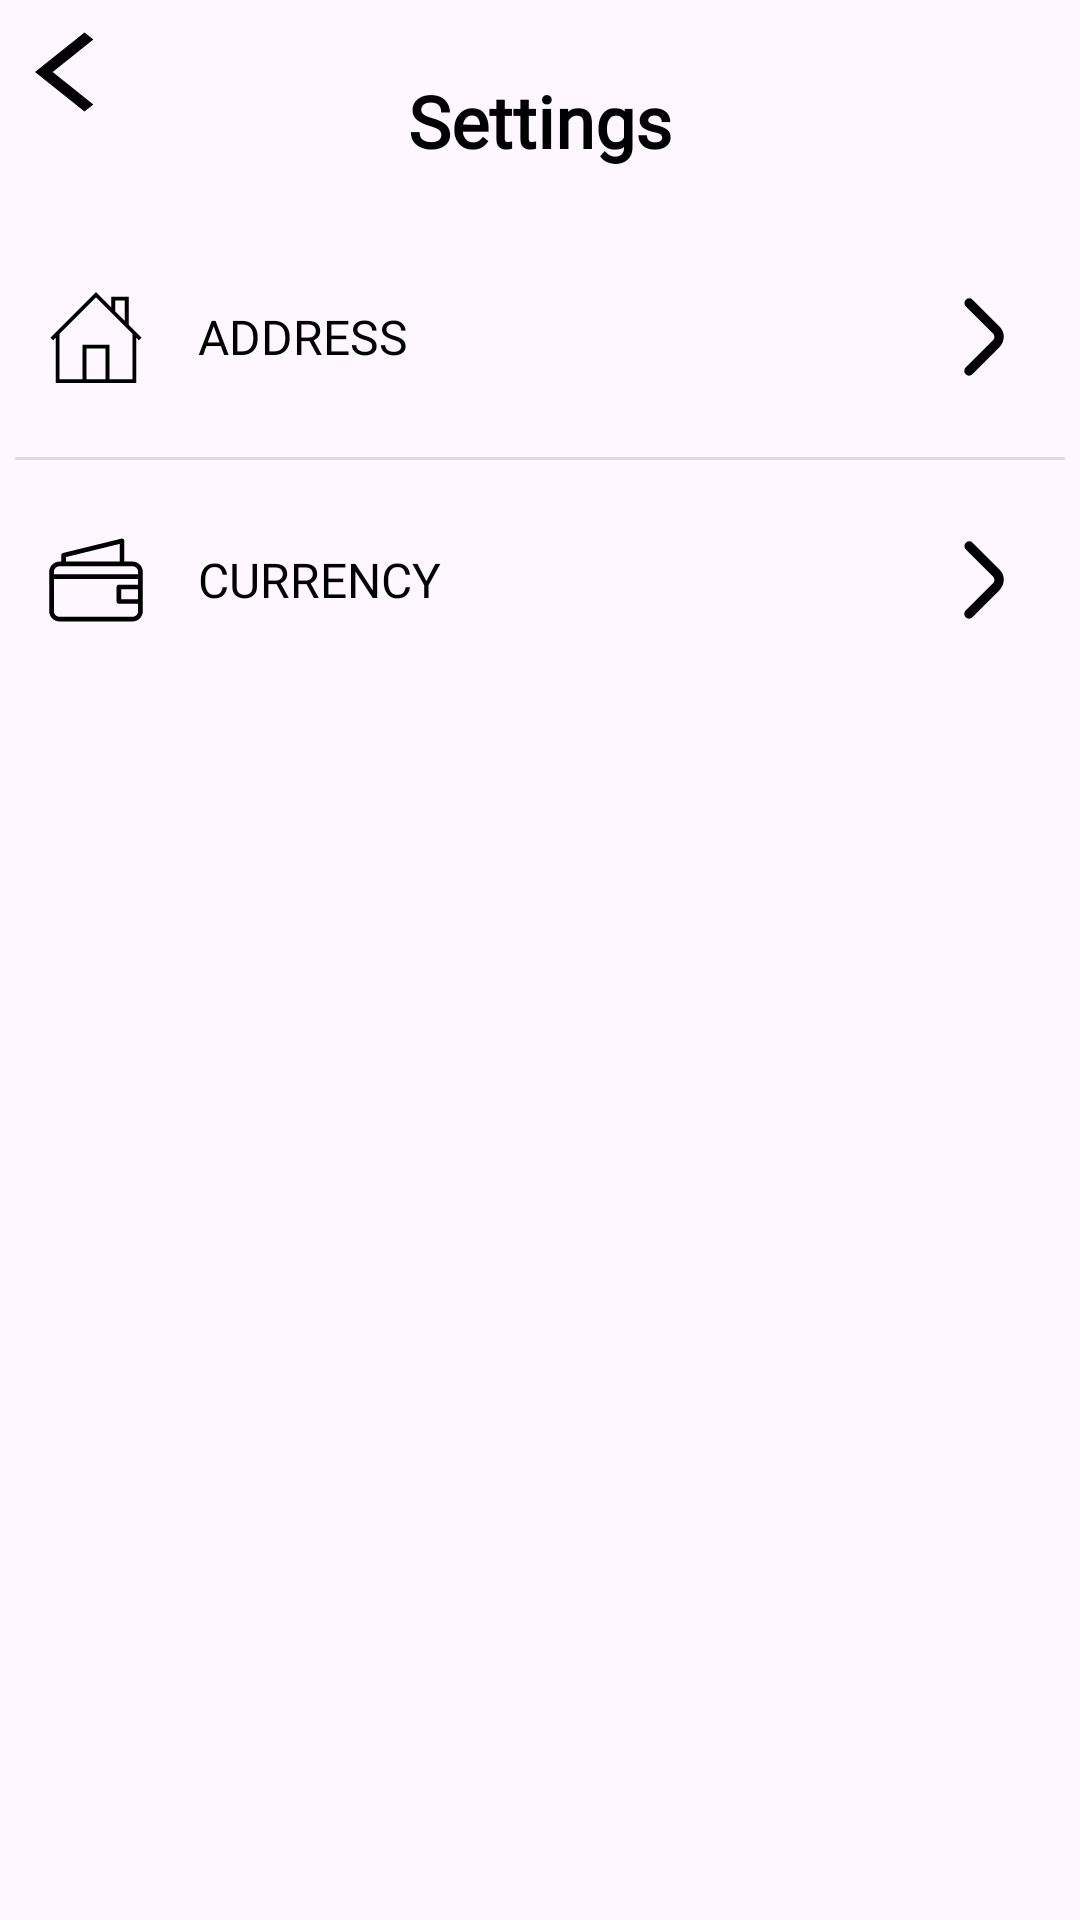

Produce the Android XML layout that renders to this screen, including the resource entries it uses.
<!-- AndroidManifest.xml: application theme Theme.QuickCart -->
<!-- res/layout/fragment_settings.xml -->
<?xml version="1.0" encoding="utf-8"?>
<androidx.constraintlayout.widget.ConstraintLayout xmlns:android="http://schemas.android.com/apk/res/android"
    xmlns:app="http://schemas.android.com/apk/res-auto"
    xmlns:tools="http://schemas.android.com/tools"
    android:layout_width="match_parent"
    android:layout_height="match_parent">

    <TextView
        android:id="@+id/txtTitle"
        android:layout_width="wrap_content"
        android:layout_height="wrap_content"
        android:layout_marginTop="16dp"
        android:text="Settings"
        android:layout_margin="16dp"
        android:layout_marginStart="16dp"
        android:layout_marginEnd="16dp"
        android:textColor="@color/black"
        android:fontFamily="@font/alexandria_medium"
        android:textSize="24sp"
        android:textStyle="bold"
        app:layout_constraintBottom_toBottomOf="@+id/imgBtnBack"
        app:layout_constraintEnd_toEndOf="parent"
        app:layout_constraintStart_toStartOf="parent"
        app:layout_constraintTop_toTopOf="@+id/imgBtnBack"
        app:layout_constraintVertical_bias="0.0" />

    <ImageButton
        android:id="@+id/imgBtnBack"
        android:layout_width="32dp"
        android:layout_height="32dp"
        android:layout_marginStart="8dp"
        android:layout_marginTop="8dp"
        android:background="@drawable/ripple_default"
        android:scaleType="fitCenter"
        app:layout_constraintStart_toStartOf="parent"
        app:layout_constraintTop_toTopOf="parent"
        app:srcCompat="@drawable/ic_back" />

    <ImageView
        android:id="@+id/imgHowToUse"
        android:layout_width="wrap_content"
        android:layout_height="wrap_content"
        android:src="@drawable/ic_address"
        app:layout_constraintBottom_toBottomOf="@+id/btnChangeAddress"
        app:layout_constraintStart_toStartOf="@+id/btnChangeAddress"
        app:layout_constraintTop_toTopOf="@+id/btnChangeAddress" />

    <ImageView
        android:id="@+id/imgNextArrowHowToUse"
        android:layout_width="wrap_content"
        android:layout_height="wrap_content"
        android:src="@drawable/ic_next"
        app:layout_constraintBottom_toBottomOf="@+id/btnChangeAddress"
        app:layout_constraintEnd_toEndOf="@+id/btnChangeAddress"
        app:layout_constraintTop_toTopOf="@+id/btnChangeAddress" />

    <Button
        android:id="@+id/btnChangeAddress"
        android:layout_width="0dp"
        android:layout_height="wrap_content"
        android:layout_marginStart="16dp"
        android:layout_marginTop="32dp"
        android:layout_marginEnd="16dp"
        android:background="@drawable/ripple_default"
        android:gravity="center|start"
        android:paddingStart="50dp"
        android:paddingLeft="0dp"
        android:paddingRight="0dp"
        android:text="Address"
        android:fontFamily="@font/alexandria_medium"
        android:textColor="@color/black"
        android:textSize="16sp"
        app:layout_constraintEnd_toEndOf="parent"
        app:layout_constraintStart_toStartOf="parent"
        app:layout_constraintTop_toBottomOf="@+id/txtTitle" />
    <View
        android:id="@+id/divider5"
        android:layout_width="350dp"
        android:layout_height="1dp"
        android:layout_marginTop="16dp"
        android:background="?android:attr/listDivider"
        app:layout_constraintEnd_toEndOf="parent"
        app:layout_constraintStart_toStartOf="parent"
        app:layout_constraintTop_toBottomOf="@+id/btnChangeAddress" />

    <ImageView
        android:id="@+id/imgCurrency"
        android:layout_width="wrap_content"
        android:layout_height="wrap_content"
        android:src="@drawable/ic_wallet"
        app:layout_constraintBottom_toBottomOf="@+id/btnChangeCurrency"
        app:layout_constraintStart_toStartOf="@+id/btnChangeCurrency"
        app:layout_constraintTop_toTopOf="@+id/btnChangeCurrency" />

    <ImageView
        android:id="@+id/imgNextArrowToChangeCurrency"
        android:layout_width="wrap_content"
        android:layout_height="wrap_content"
        android:src="@drawable/ic_next"
        app:layout_constraintBottom_toBottomOf="@+id/btnChangeCurrency"
        app:layout_constraintEnd_toEndOf="@+id/btnChangeCurrency"
        app:layout_constraintTop_toTopOf="@+id/btnChangeCurrency" />

    <Button
        android:id="@+id/btnChangeCurrency"
        android:layout_width="0dp"
        android:layout_height="wrap_content"
        android:layout_marginStart="16dp"
        android:layout_marginTop="16dp"
        android:layout_marginEnd="16dp"
        android:background="@drawable/ripple_default"
        android:gravity="center|start"
        android:paddingStart="50dp"
        android:paddingLeft="0dp"
        android:paddingRight="0dp"
        android:text="Currency"
        android:fontFamily="@font/alexandria_medium"
        android:textColor="@color/black"
        android:textSize="16sp"
        app:layout_constraintEnd_toEndOf="parent"
        app:layout_constraintStart_toStartOf="parent"
        app:layout_constraintTop_toBottomOf="@+id/divider5" />

</androidx.constraintlayout.widget.ConstraintLayout>
<!-- resources referenced by this layout -->
<resources>
  <color name="black">#FF000000</color>
  <!-- drawable ic_address (drawable) -->
  <vector xmlns:android="http://schemas.android.com/apk/res/android" android:height="32dp" android:viewportHeight="50" android:viewportWidth="50" android:width="32dp">
        
      <path android:fillColor="#FF000000" android:pathData="M33,4v5.586l-8,-8L1.293,25.293l1.414,1.414L4,25.414V49h14h14h14V25.414l1.293,1.293l1.414,-1.414L42,18.586V4H33zM35,6h5v10.586l-5,-5V6zM20,47V31h10v16H20zM44,47H32V29H18v18H6V23.414l19,-19l19,19V47z"/>
      
  </vector>
  <!-- drawable ic_back (drawable) -->
  <vector xmlns:android="http://schemas.android.com/apk/res/android"
      android:autoMirrored="true" android:height="32dp"
      android:tint="#000000" android:viewportHeight="24"
      android:viewportWidth="15" android:width="25dp">
        
      <path android:fillColor="@android:color/white" android:pathData="M11.67,3.87L9.9,2.1 0,12l9.9,9.9 1.77,-1.77L3.54,12z"/>
      
  </vector>
  <!-- drawable ic_next (drawable) -->
  <vector xmlns:android="http://schemas.android.com/apk/res/android"
      android:width="32dp"
      android:height="32dp"
      android:viewportWidth="200"
      android:viewportHeight="200">
    <path
        android:fillColor="#FF000000"
        android:pathData="M132.72,78.75l-56.5,-56.5a9.67,9.67 0,0 0,-14 0,9.67 9.67,0 0,0 0,14l56.5,56.5a9.67,9.67 0,0 1,0 14l-57,57a9.9,9.9 0,0 0,14 14l56.5,-56.5C144.22,109.25 144.22,90.25 132.72,78.75Z"/>
  </vector>
  <!-- drawable ic_wallet (drawable) -->
  <vector xmlns:android="http://schemas.android.com/apk/res/android" android:height="32dp" android:viewportHeight="846.66" android:viewportWidth="846.66" android:width="32dp">
        
      <path android:fillColor="#000000" android:fillType="nonZero" android:pathData="M100.77,261.2l16.37,0 0.04,-56.19c0,-9.26 6.28,-17.68 15.67,-19.99l513.74,-126.18c13.19,-4.26 26.98,5.55 26.98,19.64l0,182.72 72.32,0c49.6,0 90.11,40.51 90.11,90.11 0,115.79 0,231.59 0,347.38 0,49.61 -40.51,90.12 -90.11,90.12l-645.12,0c-49.6,0 -90.11,-40.51 -90.11,-90.12l0,-347.38c0,-49.6 40.51,-90.11 90.11,-90.11zM158.4,261.2l473.9,0 0,-156.46 -473.9,116.4 0,40.06zM794.73,505.94l-148.65,0 0,86.1 148.65,0 0,-86.1zM625.45,464.67l169.28,0 0,-49.72 -742.8,0 0,283.74c0,26.82 22.02,48.85 48.84,48.85l645.12,0c26.82,0 48.84,-22.03 48.84,-48.85l0,-65.38 -169.28,0c-11.39,0 -20.63,-9.24 -20.63,-20.63l0,-127.37c0,-11.4 9.24,-20.64 20.63,-20.64zM51.93,373.69l742.8,0 0,-22.38c0,-26.82 -22.02,-48.84 -48.84,-48.84l-645.12,0c-26.82,0 -48.84,22.02 -48.84,48.84l0,22.38z"/>
      
  </vector>
  <!-- drawable ripple_default (drawable) -->
  <?xml version="1.0" encoding="utf-8"?>
  <ripple xmlns:android="http://schemas.android.com/apk/res/android"
      android:color="@color/primary_mid_trans">
      <item android:id="@android:id/mask">
          <shape android:shape="rectangle">
              <solid android:color="@color/primary_mid_trans"/>
          <corners android:radius="20dp"/>
          </shape>
      </item>
  
  </ripple>
  <style name="Theme.QuickCart" parent="Theme.Material3.DayNight.NoActionBar">
          
          <item name="colorPrimary">@color/primary</item>
          <item name="colorPrimaryVariant">@color/primary_variant</item>
          <item name="colorOnPrimary">@color/white</item>
          
          <item name="colorSecondary">@color/secondary</item>
          <item name="colorSecondaryVariant">@color/secondary_variant</item>
          <item name="colorOnSecondary">@color/black</item>
          
          <item name="android:statusBarColor">?attr/colorPrimaryVariant</item>
          
      </style>
  <color name="primary_mid_trans">#8CFEBA00</color>
      //primary dark
  <color name="primary">#feba00</color>
  <color name="primary_variant">#cb9500</color>
      //color secondary
  <color name="white">#FFFFFFFF</color>
  <color name="secondary">#4CAF50</color>
  <color name="secondary_variant">#a3d139</color>
</resources>
